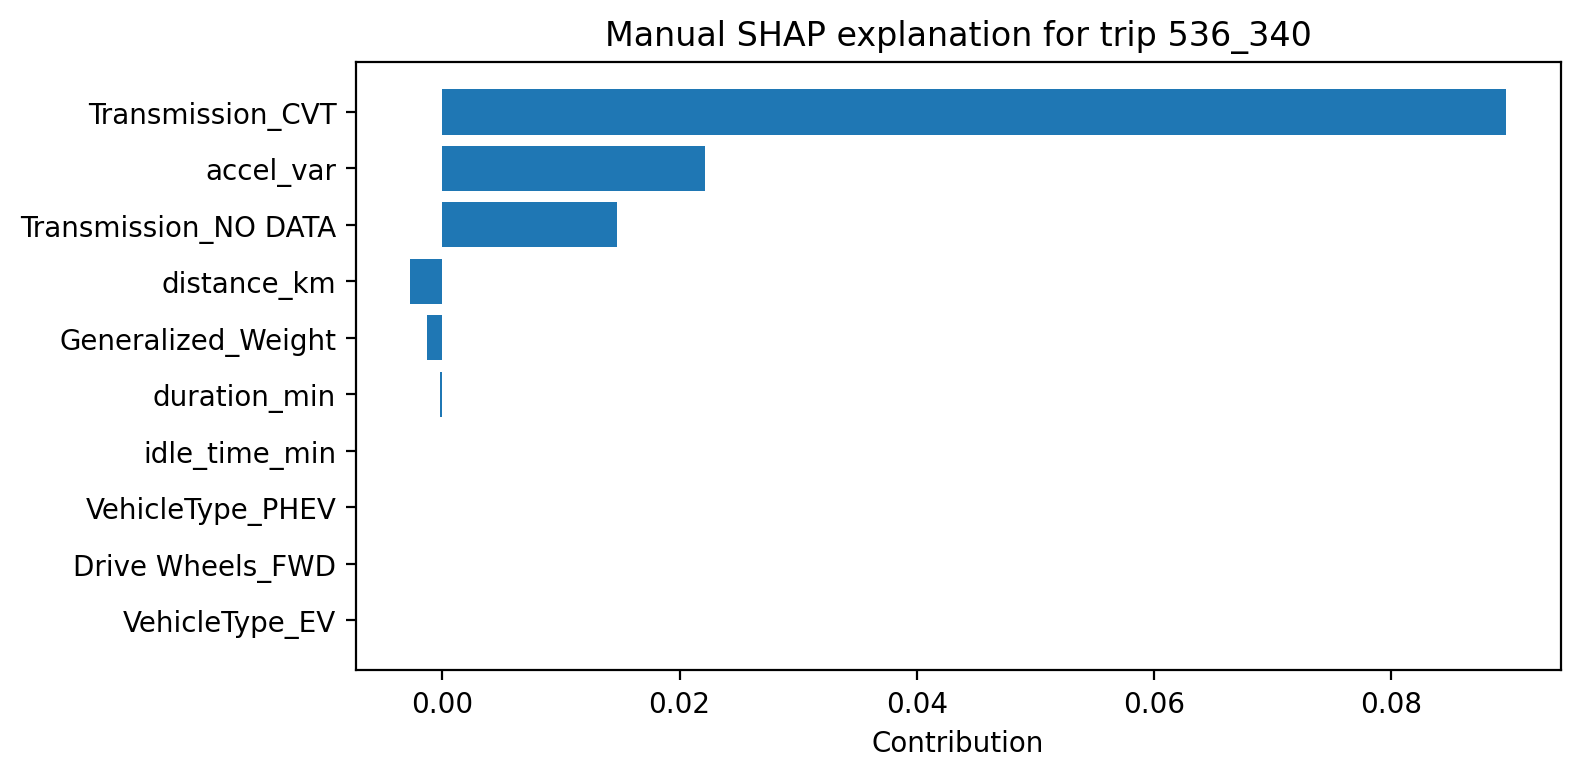

Values plotted in this chart, from the file beside it:
feature, contribution
Transmission_CVT, 0.08964
accel_var, 0.02212
Transmission_NO DATA, 0.01477
distance_km, -0.002678
Generalized_Weight, -0.001317
duration_min, -0.0001838
idle_time_min, -4.2518088594079015e-05
VehicleType_PHEV, 0.0
Drive Wheels_FWD, 0.0
VehicleType_EV, 0.0
Drive Wheels_NO DATA, 0.0
Vehicle Class_NO DATA, 0.0
